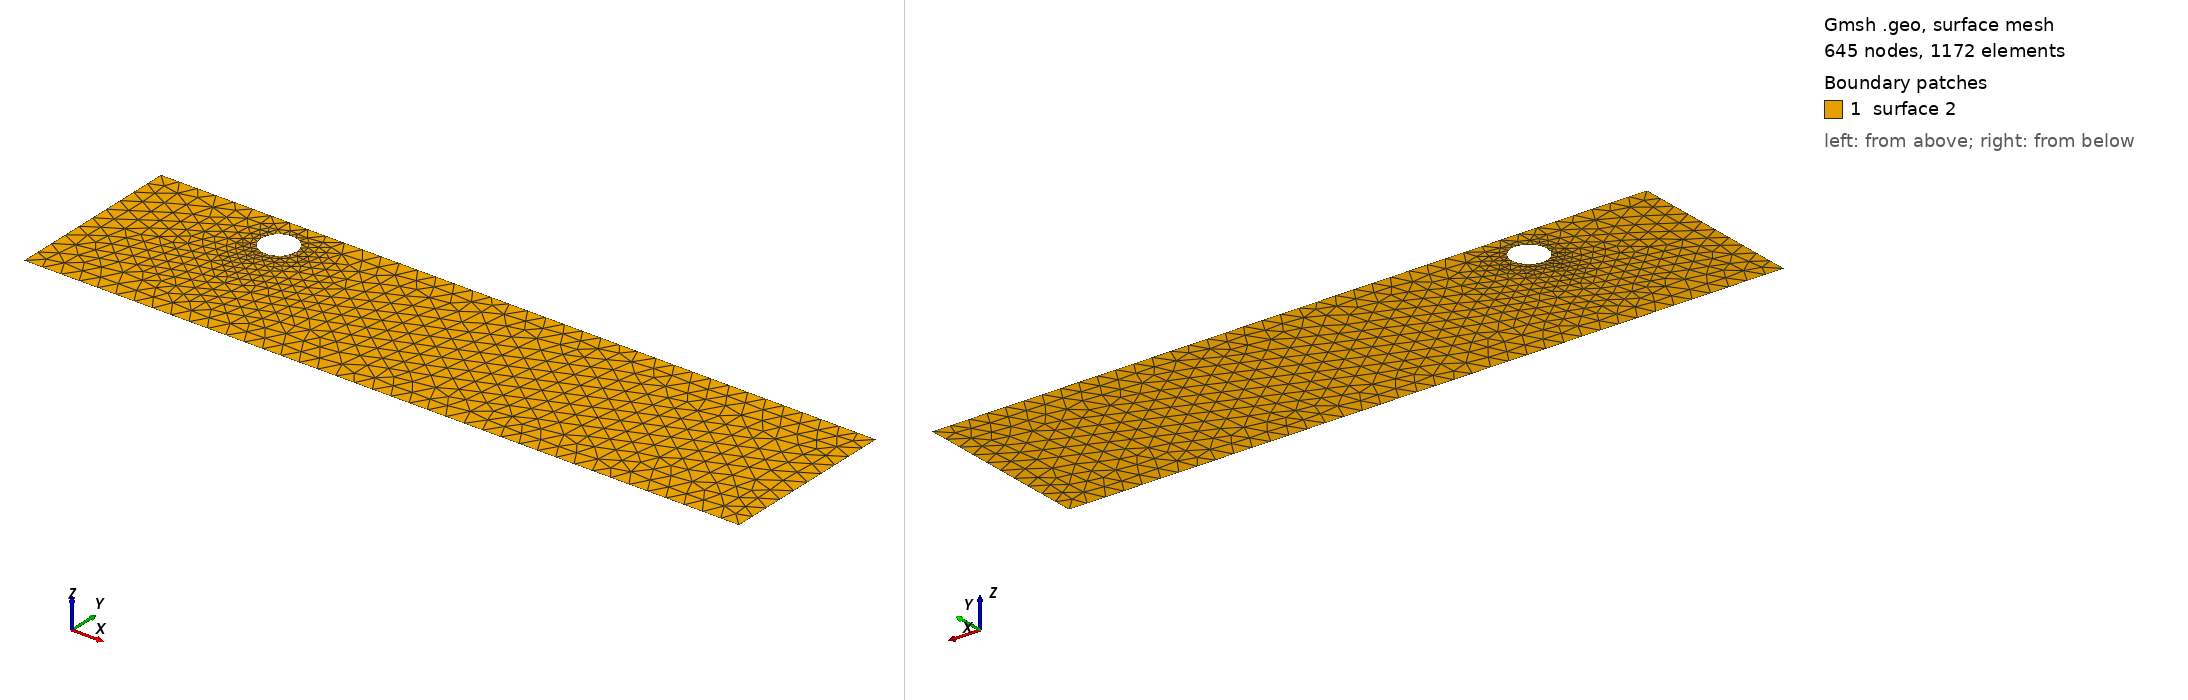

Gmsh geometry script, surface-meshed: 645 nodes, 1172 surface elements. Boundary patches (legend numbers): 1 surface 2. Left view from above one corner, right view from below the opposite corner. The script declares no physical surfaces, so the legend lists its geometric surfaces. The drawing asked Gmsh for element sizes between 1% and 20% of the model's largest extent; the script's own settings can give other sizes.

=== cad_038.geo (drawn) ===
//+
SetFactory("OpenCASCADE");
//+
Point(1) = {0.787375, -4.715146, 0.000000, 1.000000};
//+
Point(2) = {39.509042, -4.715146, 0.000000, 1.000000};
//+
Point(3) = {39.509042, 4.931337, 0.000000, 1.000000};
//+
Point(4) = {0.787375, 4.931337, 0.000000, 1.000000};
//+
Line(1) = {4, 1};
//+
Line(2) = {1, 2};
//+
Line(3) = {2, 3};
//+
Line(4) = {3, 4};
//+
Curve Loop(1) = {1, 2, 3, 4};
//+
Point(6) = {9.573308, 3.053947, 0.000000, 0.096030};
//+
Point(5) = {8.613005, 3.053947, 0.000000, 0.096030};
//+
Point(7) = {8.132853, 3.885594, 0.000000, 0.096030};
//+
Point(8) = {8.132853, 2.222300, 0.000000, 0.096030};
//+
Ellipse(5) = {6, 5, 7, 7};
//+
Ellipse(6) = {7, 5, 8, 8};
//+
Ellipse(7) = {8, 5, 6, 6};
//+
Curve Loop(2) = {5, 6, 7};
//+
Plane Surface(2) = {1, 2};
//+
Physical Curve("INFLOW", 100) = {1};
//+
Physical Curve("OUTFLOW", 101) = {3};
//+
Physical Curve("WALL_BOUNDARY", 102) = {2, 4};
//+
Physical Curve("OBSTACLE", 103) = {5, 6, 7};
